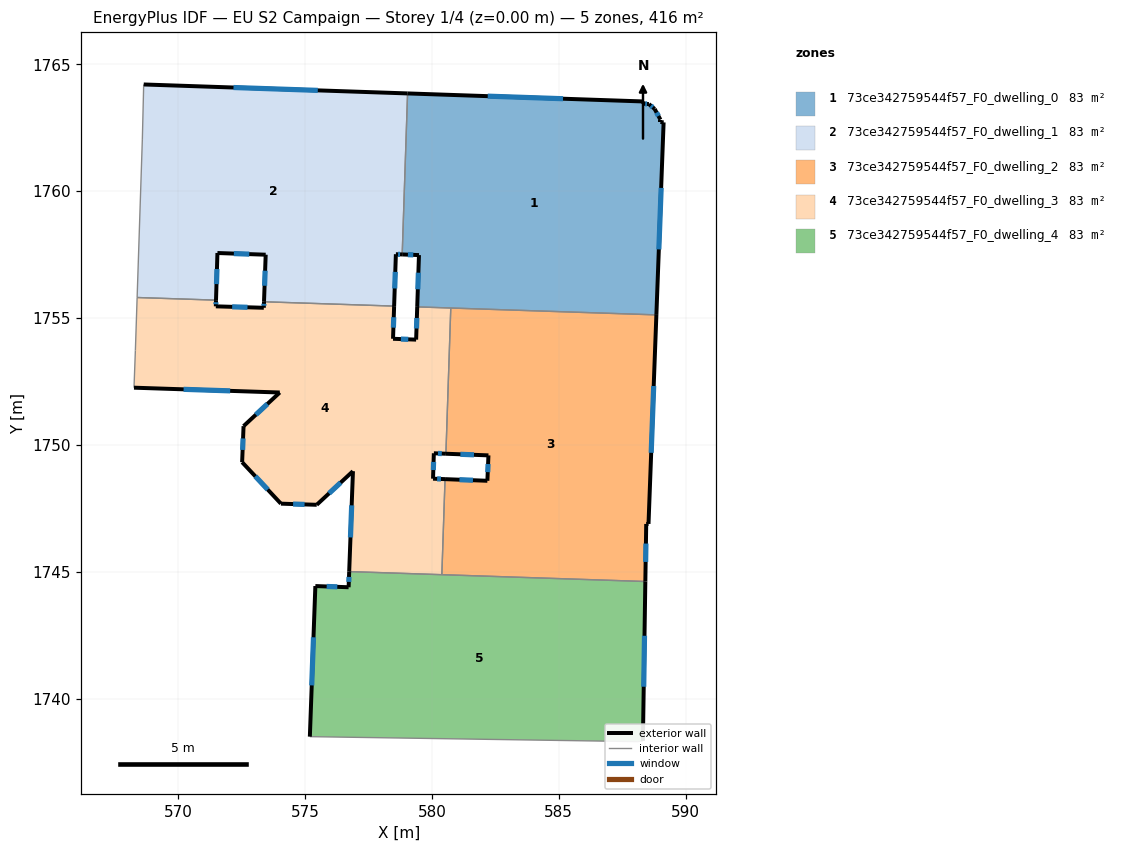
=== STOREY PLAN SPEC (per zone: floor XY polygon, exterior-wall plan segments, windows/doors) ===
zone 1: 73ce342759544f57_F0_dwelling_0  (83.1 m²)
  floor: (588.78, 1763.24) (589.00, 1762.82) (589.00, 1762.73) (589.13, 1762.71) (588.85, 1755.12) (579.42, 1755.44) (579.49, 1757.48) (578.83, 1757.51) (579.04, 1763.85) (588.33, 1763.53) (588.33, 1763.44) (588.55, 1763.43)
  exterior wall: (589.13, 1762.71) – (589.01, 1762.73)  [0.1 m]
  exterior wall: (588.85, 1755.12) – (589.13, 1762.71)  [7.6 m]
    window: (588.94, 1757.71) – (589.03, 1760.13)  [2.3 m²]
  exterior wall: (579.49, 1757.48) – (579.42, 1755.44)  [2.0 m]
    window: (579.47, 1756.79) – (579.45, 1756.13)  [0.6 m²]
  exterior wall: (578.83, 1757.51) – (579.49, 1757.48)  [0.7 m]
    window: (579.06, 1757.50) – (579.27, 1757.49)  [0.2 m²]
  exterior wall: (588.33, 1763.53) – (579.04, 1763.85)  [9.3 m]
    window: (585.17, 1763.64) – (582.20, 1763.74)  [2.8 m²]
  exterior wall: (588.33, 1763.44) – (588.33, 1763.53)  [0.1 m]
  exterior wall: (588.55, 1763.43) – (588.33, 1763.44)  [0.2 m]
    window: (588.48, 1763.43) – (588.41, 1763.44)  [0.1 m²]
  exterior wall: (588.78, 1763.24) – (588.55, 1763.43)  [0.3 m]
    window: (588.70, 1763.30) – (588.63, 1763.37)  [0.1 m²]
  exterior wall: (589.01, 1762.82) – (588.78, 1763.24)  [0.5 m]
    window: (588.93, 1762.96) – (588.85, 1763.10)  [0.1 m²]
  exterior wall: (589.01, 1762.73) – (589.01, 1762.82)  [0.1 m]
  interior walls: 3
zone 2: 73ce342759544f57_F0_dwelling_1  (83.1 m²)
  floor: (579.04, 1763.85) (578.83, 1757.51) (578.58, 1757.51) (578.51, 1755.47) (573.39, 1755.64) (573.45, 1757.50) (571.55, 1757.56) (571.50, 1755.71) (568.39, 1755.81) (568.59, 1762.05) (568.65, 1764.13) (568.65, 1764.20)
  exterior wall: (573.45, 1757.50) – (573.39, 1755.64)  [1.9 m]
    window: (573.43, 1756.87) – (573.41, 1756.27)  [0.6 m²]
  exterior wall: (571.55, 1757.56) – (573.45, 1757.50)  [1.9 m]
    window: (572.20, 1757.54) – (572.81, 1757.52)  [0.6 m²]
  exterior wall: (571.50, 1755.71) – (571.55, 1757.56)  [1.9 m]
    window: (571.52, 1756.34) – (571.53, 1756.93)  [0.6 m²]
  exterior wall: (579.04, 1763.85) – (568.65, 1764.20)  [10.4 m]
    window: (575.51, 1763.97) – (572.19, 1764.08)  [3.2 m²]
  exterior wall: (578.58, 1757.51) – (578.83, 1757.51)  [0.2 m]
    window: (578.67, 1757.51) – (578.75, 1757.51)  [0.1 m²]
  exterior wall: (578.51, 1755.47) – (578.58, 1757.51)  [2.0 m]
    window: (578.54, 1756.17) – (578.56, 1756.82)  [0.6 m²]
  interior walls: 6
zone 3: 73ce342759544f57_F0_dwelling_2  (83.1 m²)
  floor: (588.85, 1755.12) (588.54, 1746.89) (588.45, 1746.89) (588.41, 1744.62) (580.39, 1744.89) (580.52, 1748.65) (582.19, 1748.59) (582.23, 1749.59) (580.55, 1749.66) (580.75, 1755.40)
  exterior wall: (588.45, 1746.89) – (588.54, 1746.89)  [0.1 m]
  exterior wall: (588.41, 1744.62) – (588.45, 1746.89)  [2.3 m]
    window: (588.42, 1745.39) – (588.43, 1746.12)  [0.7 m²]
  exterior wall: (582.19, 1748.59) – (580.52, 1748.65)  [1.7 m]
    window: (581.62, 1748.61) – (581.09, 1748.63)  [0.5 m²]
  exterior wall: (582.23, 1749.59) – (582.19, 1748.59)  [1.0 m]
    window: (582.22, 1749.25) – (582.20, 1748.93)  [0.3 m²]
  exterior wall: (580.55, 1749.66) – (582.23, 1749.59)  [1.7 m]
    window: (581.12, 1749.63) – (581.66, 1749.61)  [0.5 m²]
  exterior wall: (588.54, 1746.89) – (588.85, 1755.12)  [8.2 m]
    window: (588.64, 1749.69) – (588.74, 1752.32)  [2.5 m²]
  interior walls: 4
zone 4: 73ce342759544f57_F0_dwelling_3  (83.1 m²)
  floor: (580.75, 1755.40) (580.55, 1749.66) (580.08, 1749.67) (580.05, 1748.67) (580.52, 1748.65) (580.39, 1744.89) (576.74, 1745.01) (576.89, 1748.97) (575.46, 1747.64) (574.05, 1747.69) (572.53, 1749.32) (572.58, 1750.74) (574.01, 1752.07) (568.27, 1752.26) (568.32, 1753.72) (568.39, 1755.81) (571.50, 1755.71) (571.49, 1755.46) (573.38, 1755.41) (573.39, 1755.64) (578.51, 1755.47) (578.47, 1754.18) (579.38, 1754.15) (579.42, 1755.44)
  exterior wall: (571.49, 1755.46) – (571.50, 1755.71)  [0.2 m]
    window: (571.49, 1755.55) – (571.49, 1755.62)  [0.1 m²]
  exterior wall: (573.38, 1755.41) – (571.49, 1755.46)  [1.9 m]
    window: (572.74, 1755.42) – (572.13, 1755.44)  [0.6 m²]
  exterior wall: (573.39, 1755.64) – (573.38, 1755.41)  [0.2 m]
    window: (573.39, 1755.56) – (573.38, 1755.49)  [0.1 m²]
  exterior wall: (578.47, 1754.18) – (578.51, 1755.47)  [1.3 m]
    window: (578.49, 1754.62) – (578.50, 1755.03)  [0.4 m²]
  exterior wall: (579.38, 1754.15) – (578.47, 1754.18)  [0.9 m]
    window: (579.07, 1754.16) – (578.78, 1754.17)  [0.3 m²]
  exterior wall: (579.42, 1755.44) – (579.38, 1754.15)  [1.3 m]
    window: (579.41, 1755.00) – (579.40, 1754.59)  [0.4 m²]
  exterior wall: (580.08, 1749.67) – (580.55, 1749.66)  [0.5 m]
    window: (580.24, 1749.67) – (580.39, 1749.66)  [0.1 m²]
  exterior wall: (580.05, 1748.67) – (580.08, 1749.67)  [1.0 m]
    window: (580.06, 1749.01) – (580.07, 1749.33)  [0.3 m²]
  exterior wall: (580.52, 1748.65) – (580.05, 1748.67)  [0.5 m]
    window: (580.36, 1748.66) – (580.21, 1748.67)  [0.1 m²]
  exterior wall: (576.89, 1748.97) – (576.74, 1745.01)  [4.0 m]
    window: (576.84, 1747.62) – (576.79, 1746.36)  [1.2 m²]
  exterior wall: (575.46, 1747.64) – (576.89, 1748.97)  [1.9 m]
    window: (575.95, 1748.09) – (576.41, 1748.52)  [0.6 m²]
  exterior wall: (574.05, 1747.69) – (575.46, 1747.64)  [1.4 m]
    window: (574.53, 1747.67) – (574.98, 1747.66)  [0.4 m²]
  exterior wall: (572.53, 1749.32) – (574.05, 1747.69)  [2.2 m]
    window: (573.05, 1748.77) – (573.53, 1748.24)  [0.7 m²]
  exterior wall: (572.58, 1750.74) – (572.53, 1749.32)  [1.4 m]
    window: (572.56, 1750.26) – (572.55, 1749.80)  [0.4 m²]
  exterior wall: (574.01, 1752.07) – (572.58, 1750.74)  [1.9 m]
    window: (573.52, 1751.62) – (573.07, 1751.19)  [0.6 m²]
  exterior wall: (568.27, 1752.26) – (574.01, 1752.07)  [5.7 m]
    window: (570.22, 1752.19) – (572.05, 1752.13)  [1.8 m²]
  interior walls: 8
zone 5: 73ce342759544f57_F0_dwelling_4  (83.1 m²)
  floor: (588.41, 1744.62) (588.31, 1738.34) (588.09, 1738.31) (575.19, 1738.51) (575.41, 1744.44) (576.72, 1744.39) (576.74, 1745.01)
  exterior wall: (575.41, 1744.44) – (575.19, 1738.51)  [5.9 m]
    window: (575.34, 1742.42) – (575.27, 1740.53)  [1.8 m²]
  exterior wall: (576.72, 1744.39) – (575.41, 1744.44)  [1.3 m]
    window: (576.28, 1744.41) – (575.86, 1744.43)  [0.4 m²]
  exterior wall: (576.74, 1745.01) – (576.72, 1744.39)  [0.6 m]
    window: (576.74, 1744.80) – (576.73, 1744.60)  [0.2 m²]
  exterior wall: (588.31, 1738.34) – (588.41, 1744.62)  [6.3 m]
    window: (588.35, 1740.48) – (588.38, 1742.48)  [1.9 m²]
  interior walls: 4

=== DERIVED (storey summary) ===
Building: EU S2 Campaign
Storey: 1 of 4  (floor level z = 0.00 m)
Storey gross floor area: 415.7 m²
Zones on this storey: 5
  - 73ce342759544f57_F0_dwelling_0: floor 83.1 m²; exterior wall 20.9 m (62.7 m²); 7 window(s) 6.3 m²; WWR 10.1%
  - 73ce342759544f57_F0_dwelling_1: floor 83.1 m²; exterior wall 18.3 m (54.9 m²); 6 window(s) 5.6 m²; WWR 10.2%
  - 73ce342759544f57_F0_dwelling_2: floor 83.1 m²; exterior wall 14.9 m (44.8 m²); 5 window(s) 4.6 m²; WWR 10.1%
  - 73ce342759544f57_F0_dwelling_3: floor 83.1 m²; exterior wall 26.5 m (79.4 m²); 16 window(s) 8.1 m²; WWR 10.2%
  - 73ce342759544f57_F0_dwelling_4: floor 83.1 m²; exterior wall 14.1 m (42.4 m²); 4 window(s) 4.3 m²; WWR 10.2%
Zone adjacency (shared interzone walls):
  - 73ce342759544f57_F0_dwelling_0 ↔ 73ce342759544f57_F0_dwelling_1
  - 73ce342759544f57_F0_dwelling_0 ↔ 73ce342759544f57_F0_dwelling_2
  - 73ce342759544f57_F0_dwelling_0 ↔ 73ce342759544f57_F0_dwelling_3
  - 73ce342759544f57_F0_dwelling_1 ↔ 73ce342759544f57_F0_dwelling_3
  - 73ce342759544f57_F0_dwelling_2 ↔ 73ce342759544f57_F0_dwelling_3
  - 73ce342759544f57_F0_dwelling_2 ↔ 73ce342759544f57_F0_dwelling_4
  - 73ce342759544f57_F0_dwelling_3 ↔ 73ce342759544f57_F0_dwelling_4